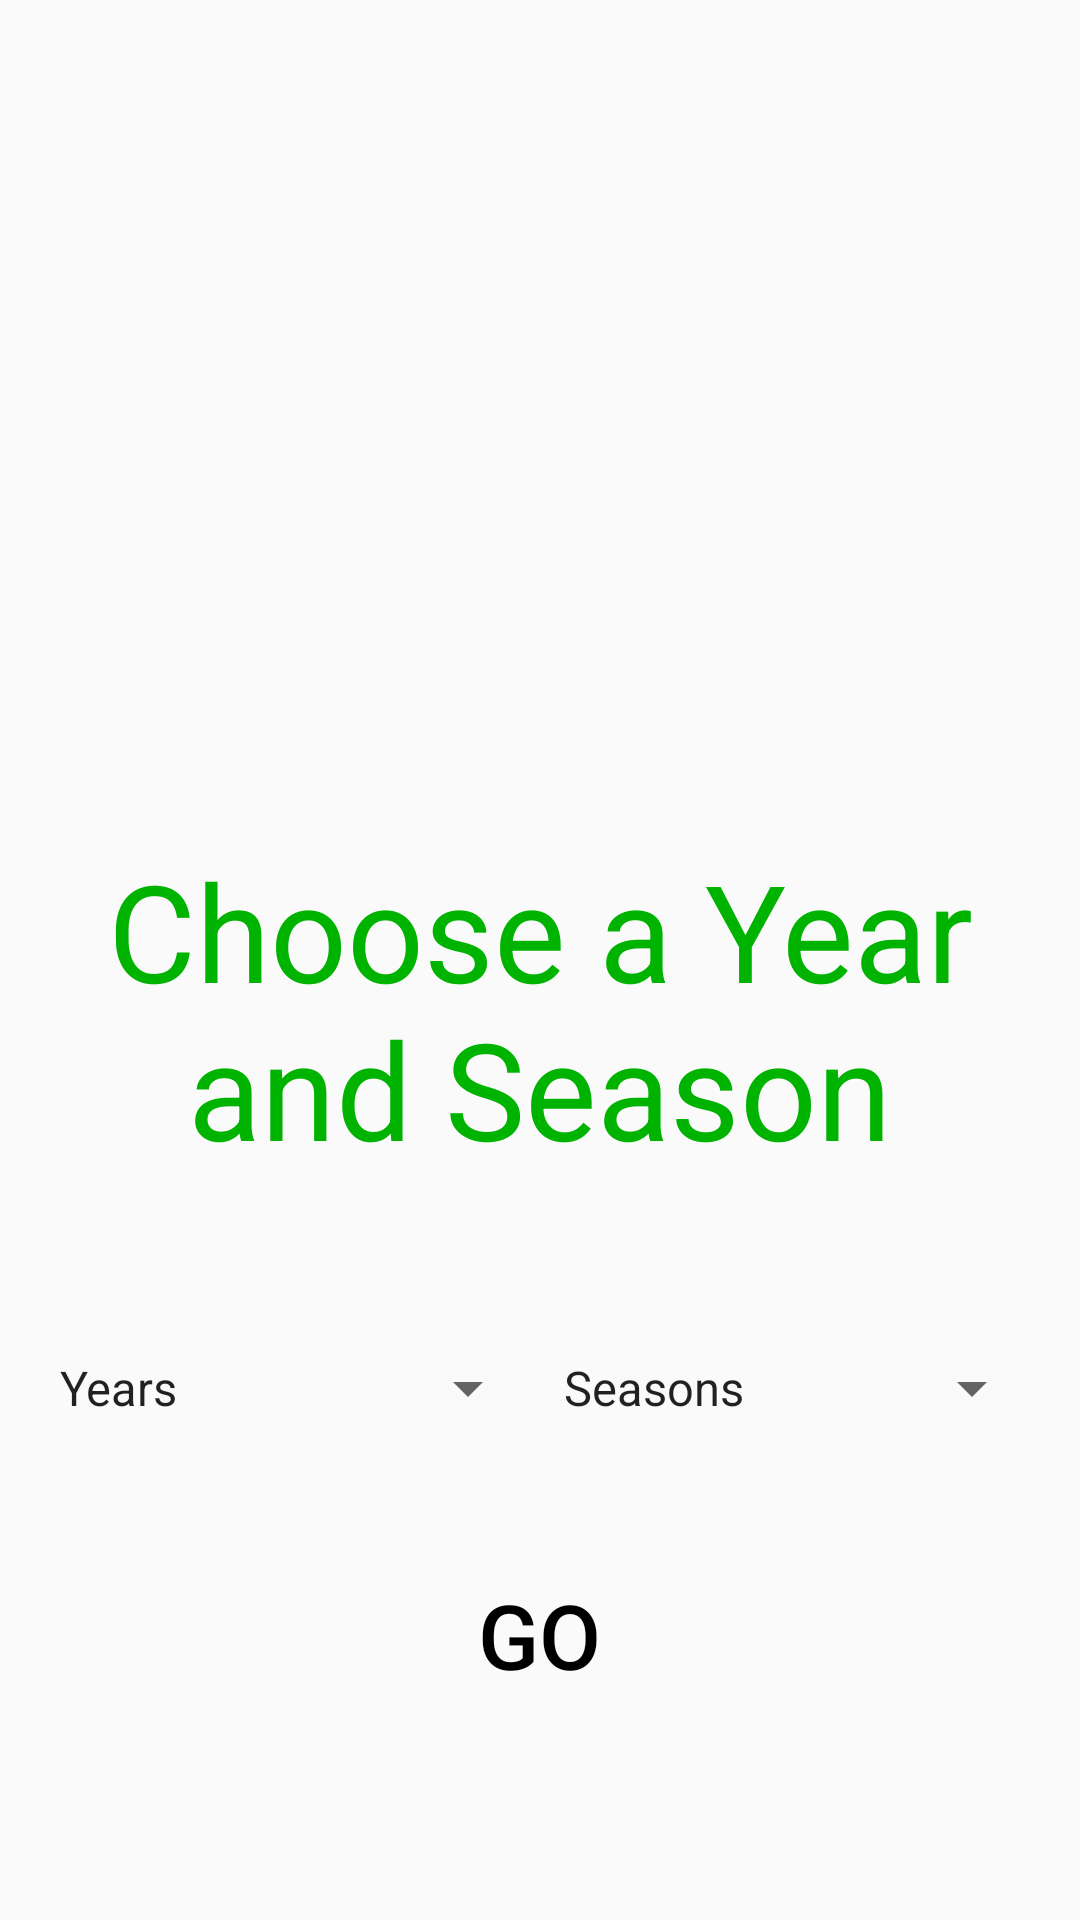

The Android layout XML behind this screen, and the referenced resources:
<!-- AndroidManifest.xml: application theme AppTheme -->
<!-- res/layout/activity_main.xml -->
<?xml version="1.0" encoding="utf-8"?>
<LinearLayout xmlns:android="http://schemas.android.com/apk/res/android"
    xmlns:tools="http://schemas.android.com/tools"
    android:layout_width="match_parent"
    android:layout_height="match_parent"
    android:background="@drawable/background_image"
    android:orientation="vertical"
    tools:context=".MainActivity">

    <TextView
        android:layout_width="wrap_content"
        android:layout_height="wrap_content"
        android:layout_gravity="center_horizontal"
        android:layout_marginTop="30dp"
        android:layout_marginBottom="10dp"
        android:gravity="center_horizontal"
        android:paddingTop="250dp"
        android:text="@string/anime_heading"
        android:textAppearance="@style/TextAppearance.AppCompat.Display2"
        android:textColor="@color/colorHeading" />

    <LinearLayout
        android:id="@+id/spinnerLinearLayout"
        android:layout_width="fill_parent"
        android:layout_height="wrap_content"
        android:orientation="horizontal"
        android:paddingTop="48dp"
        android:layout_marginRight="12dp"
        android:layout_marginLeft="12dp"
        android:weightSum="2">

        <Spinner
            android:id="@+id/yearSpinner"
            android:layout_width="0dip"
            android:layout_height="wrap_content"
            android:entries="@array/years"
            android:layout_weight="1" />

        <Spinner
            android:id="@+id/seasonSpinner"
            android:layout_width="0dip"
            android:layout_height="wrap_content"
            android:entries="@array/seasons"
            android:layout_weight="1" />
    </LinearLayout>

    <Button
        android:id="@+id/startButton"
        style="?android:attr/borderlessButtonStyle"
        android:layout_width="wrap_content"
        android:layout_height="wrap_content"
        android:layout_gravity="center_horizontal"
        android:layout_margin="20dp"
        android:padding="30dp"
        android:text="@string/go"
        android:textColor="@color/colorButton"
        android:textSize="30sp" />
</LinearLayout>
<!-- resources referenced by this layout -->
<resources>
  <string-array name="seasons">
          <item>Seasons</item>
          <item>spring</item>
          <item>summer</item>
          <item>fall</item>
          <item>winter</item>
      </string-array>
  <string-array name="years">
          <item>Years</item>
          <item>2010</item>
          <item>2011</item>
          <item>2012</item>
          <item>2013</item>v
          <item>2014</item>
          <item>2015</item>
          <item>2016</item>
          <item>2017</item>
          <item>2018</item>
          <item>2019</item>
      </string-array>
  <color name="colorButton">#000000</color>
  <color name="colorHeading">#00b300</color>
  <string name="anime_heading">Choose a Year and Season</string>
  <string name="go">Go</string>
  <style name="AppTheme" parent="Theme.AppCompat.Light.DarkActionBar">
          
          <item name="colorPrimary">@color/colorPrimary</item>
          <item name="colorPrimaryDark">@color/colorPrimaryDark</item>
          <item name="colorAccent">@color/colorAccent</item>
      </style>
  <color name="colorPrimary">#F44336</color>
  <color name="colorPrimaryDark">#D32F2F</color>
  <color name="colorAccent">#FFC107</color>
</resources>
